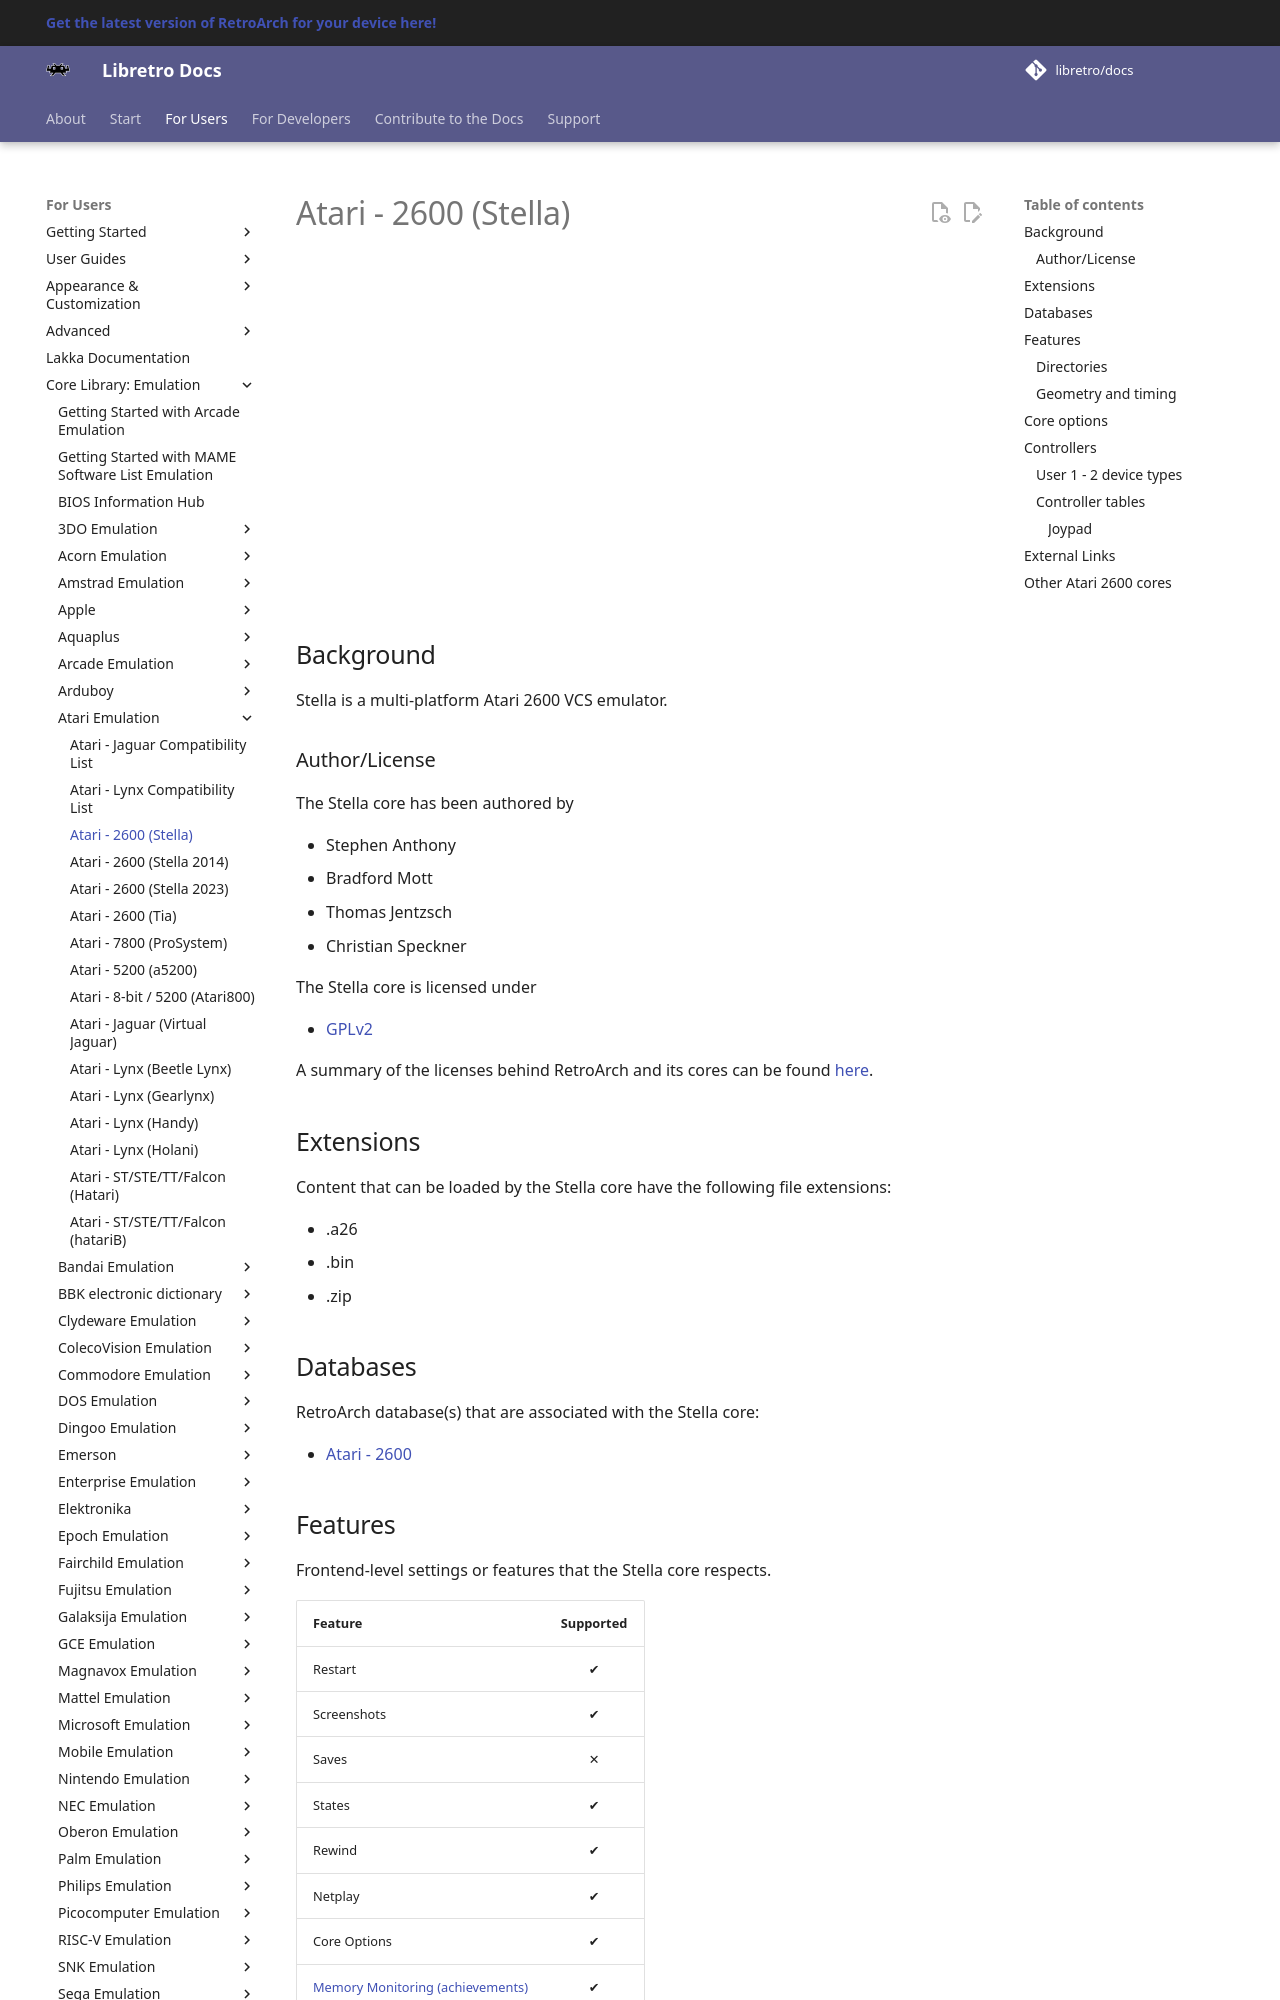

repository: libretro/docs · page: library/stella/index.html · generator: mkdocs

---
title: "Stella – Atari 2600 core for RetroArch"
description: "RetroArch Stella core (Atari 2600): core options and controls. Stella is a multi-platform Atari 2600 VCS emulator."
---

# Atari - 2600 (Stella)

<iframe width="560" height="315" src="https://www.youtube-nocookie.com/embed/wQdrwJbxIgk" title="YouTube video player" frameborder="0" allow="accelerometer; autoplay; clipboard-write; encrypted-media; gyroscope; picture-in-picture" allowfullscreen></iframe>

## Background

Stella is a multi-platform Atari 2600 VCS emulator.

### Author/License

The Stella core has been authored by

- Stephen Anthony
- Bradford Mott
- Thomas Jentzsch
- Christian Speckner

The Stella core is licensed under

- [GPLv2](https://github.com/stella-emu/stella/blob/master/License.txt)

A summary of the licenses behind RetroArch and its cores can be found [here](../development/licenses.md).

## Extensions

Content that can be loaded by the Stella core have the following file extensions:

- .a26
- .bin
- .zip

## Databases

RetroArch database(s) that are associated with the Stella core:

- [Atari - 2600](https://github.com/libretro/libretro-database/blob/master/rdb/Atari%20-%202600.rdb)
